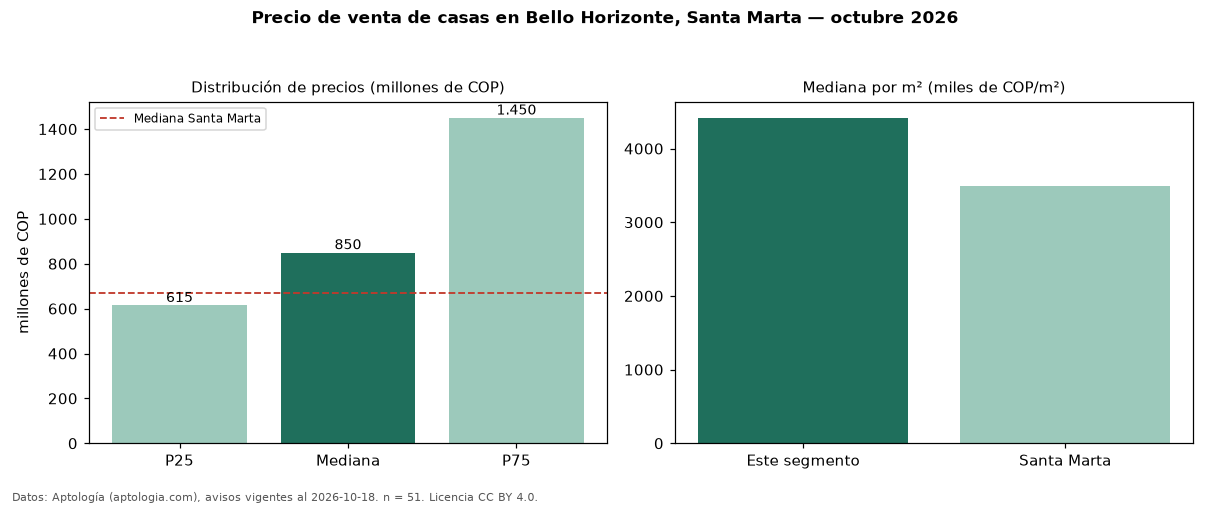

The file beside this chart, header and first rows:
seccion, metrica, valor, moneda, n
precio, p25, 615000000, COP, 51
precio, mediana, 850000000, COP, 51
precio, p75, 1450000000, COP, 51
precio, minimo, 350000000, COP, 51
precio, maximo, 6300000000, COP, 51
m2, mediana_precio_m2, 4417178, COP, 49
m2, area_mediana_m2, 205.0, m2, 49
admin, mediana_admin_mes, 400000, COP, 25
banos, mediana_banos, 4.0, , 
parqueadero, pct_con_parqueadero, 88.0, %, 50
estrato, estrato_mas_frecuente, 6, , 50
habitaciones, 3+, 870000000, COP, 49
ciudad, mediana_ciudad_referencia, 670000000, COP, 
ciudad, mediana_m2_ciudad, 3490169, COP, 
fuente, fecha_datos, 2026-10-18, , 
fuente, atribucion, https://www.aptologia.com/casas-en-venta…, , 
fuente, licencia, CC BY 4.0, , 
